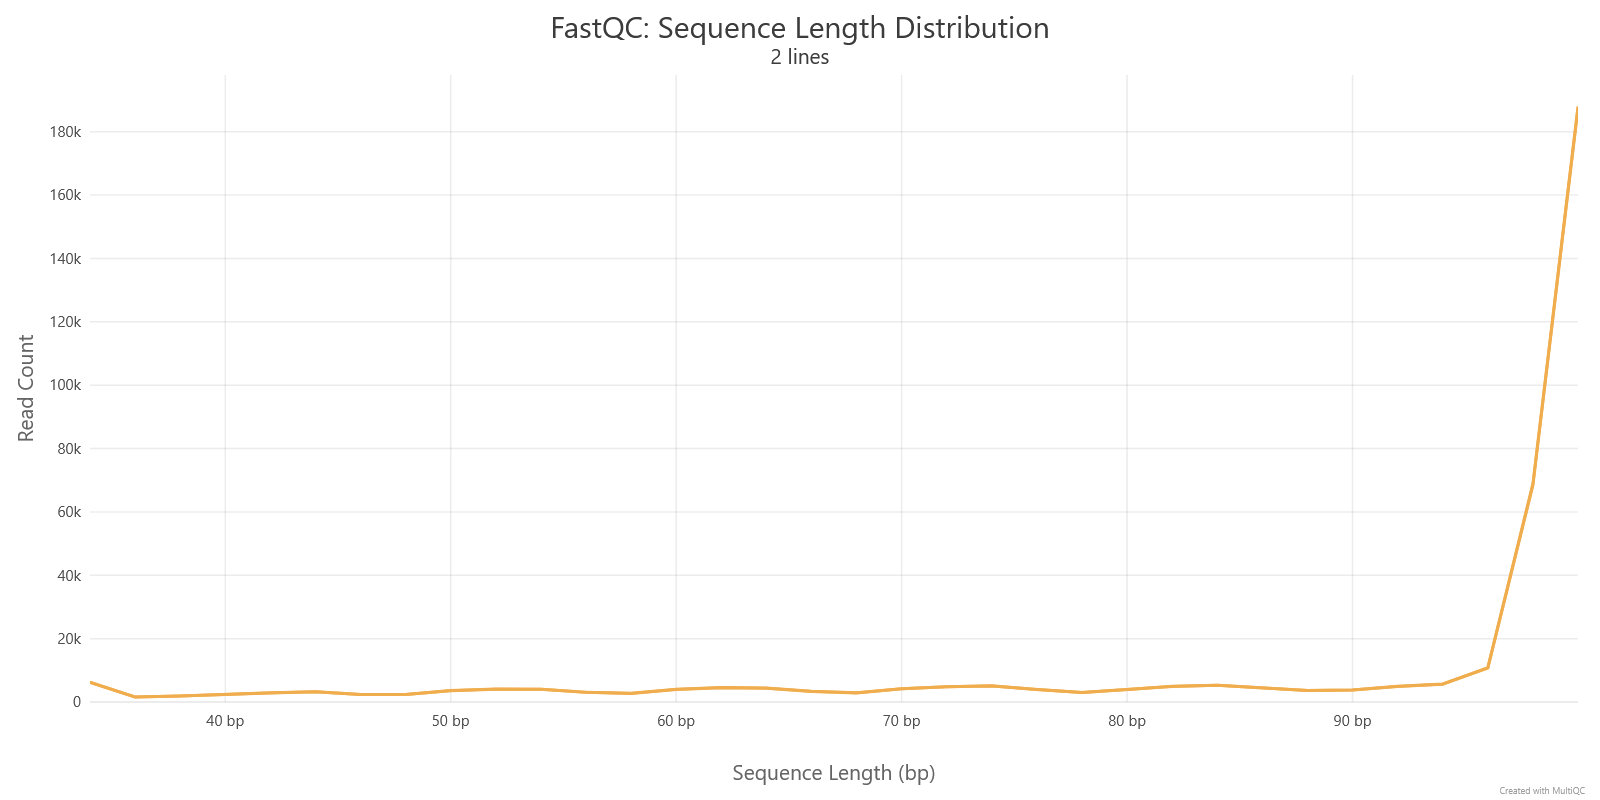

Values plotted in this chart, from the file beside it:
Sample	34	36	38	40	42	44	46	48	50	52	54	56	58	60	62	64	66	68	70	72	74	76	78
SRR11772244_1	6276	1595	1926	2521	2911	3267	2391	2378	3628	4084	4040	3064	2763	4002	4543	4392	3363	2882	4190	4842	5098	3982	3014
SRR11772244_2	6176	1557	1896	2474	2866	3207	2353	2340	3586	4035	3996	3040	2724	3950	4495	4348	3334	2860	4147	4801	5050	3951	2994
